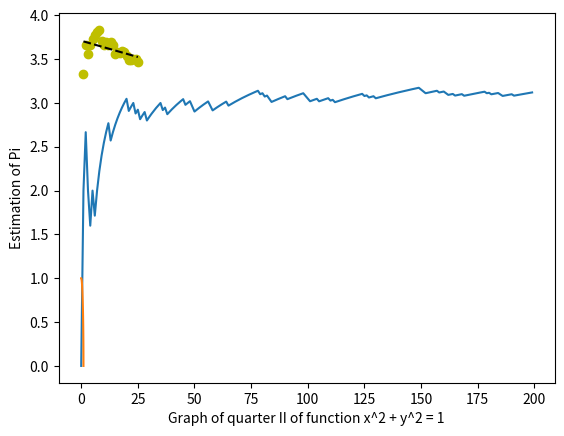

Recreate this plot in Python. (Note: this script raises an exception after producing the figure.)
# Copyright 2016, Chau Pham

# This is a program that calculates an estimation of Pi using Monte Carlo distribution.

import math
import numpy as np
import statistics
from scipy.integrate import quad
import random
import matplotlib.pyplot as plt
get_ipython().magic('matplotlib inline')

# Time estimation 
y = [(5/6),(11/12),(16/18),(22/24),(28/30),(34/36),(40/42),(46/48),(50/54),(55/60),(61/66),(66/72),(72/78),(77/84),(80/90),(86/96),(91/102),(97/108),(102/114),(106/120),(110/126),(115/132),(121/138),(126/144),(130/150)]
x = list(range(1, 26))
y = [i*4 for i in y]

fit = np.polyfit(x,y,1)
fit_fn = np.poly1d(fit)

plt.plot(x,y, 'yo', x, fit_fn(x), '--k')
plt.xlabel("Number of times 6 magnets were thrown")
plt.ylabel("Estimation of Pi")
plt.show()


# Throwing magnets at a circle within a square
def piEstimate():
    areaValue = random.uniform(0,4)
    return areaValue

x = 0
circleCount = 0
squareCount = 0
piEstList = []

while x < 200:
    result = piEstimate()
    x+=1
    if result < math.pi:
        circleCount+=1
    if result > math.pi:
        squareCount+=1
    piEst = 4*((circleCount)/x)
    piEstList.append(piEst)

print("The number of magnets that landed inside of the circle is:",circleCount)
print("The number of magnets that landed outside of the circle is:",squareCount)

print("The final estimation of Pi is:",piEst)

plt.plot(piEstList)
plt.ylabel('Estimation of Pi')
plt.xlabel('Number of magnets thrown')
plt.show()


# Shiflet and Shiflet, module 9.2, project 4
def circleArea(x):
    radius = 1
    y = math.sqrt(1-(x**2))
    return y

def piEstimate(_n):
    counter = 0
    circleCount = 0
    
    while counter < _n:
        randomX = random.uniform(0,1)
        randomY = random.uniform(0,1)
        counter+=1
    
        if randomY < circleArea(randomX):
            circleCount+=1
    
    piEst = 4*((circleCount)/(counter))

    return piEst

x = np.linspace(0,1,100)
y = np.sqrt(1-(x**2))
plt.plot(x, y)
plt.xlabel('Graph of quarter II of function x^2 + y^2 = 1')
plt.show()

n = eval(input("Enter the number of magnets thrown: "))
print("The estimation of Pi, based on", n, "magnets thrown, is:", piEstimate(n))

def rangePiEst():
    counter = 0
    piEstList = []
    
    while counter < 1000:
        piEst = piEstimate(n)
        piEstList.append(piEst)
        counter+=1
    
    piMean = statistics.mean(piEstList)
    print("The mean of the estimations, based on throwing",n, "magnets 1000 times, is:",piMean)
    piStDev = statistics.stdev(piEstList)
    print("The standard deviation of the estimations is:",piStDev)
    abserror = (math.pi)-(piMean)
    print("The absolute error is:",abserror) 
    percenterror = ((piStDev)/(math.pi))*100
    print("The percentage error is:",percenterror,"%")
    
rangePiEst()

def integrand(x):
    return math.sqrt(1-(x**2))

calcPi, err = quad(integrand, 0, 1)
print("The actual value of Pi, calculated by integration, is:", calcPi*4)
